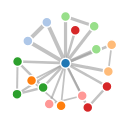
D3 v4 page, settled after 360 driven frames (6 s of simulated time); the page loaded 1 data file(s).



var svg = d3.select("svg"),
    width = +svg.attr("width"),
    height = +svg.attr("height");

var color = d3.scaleOrdinal(d3.schemeCategory20);

var simulation = d3.forceSimulation()
    .force("link", d3.forceLink().id(function(d) { return d.id; }))
    .force("charge", d3.forceManyBody())
    .force("center", d3.forceCenter(width / 2, height / 2));

d3.json("testdata.json", function(error, graph) {
  if (error) throw error;

  var link = svg.append("g")
      .attr("class", "links")
    .selectAll("line")
    .data(graph.links)
    .enter().append("line")
      .attr("stroke-width", function(d) { return Math.sqrt(d.value); });

  var node = svg.append("g")
      .attr("class", "nodes")
    .selectAll("circle")
    .data(graph.nodes)
    .enter().append("circle")
      .attr("r", 5)
      .attr("fill", function(d) { return color(d.group); })
      .call(d3.drag()
          .on("start", dragstarted)
          .on("drag", dragged)
          .on("end", dragended));

  node.append("title")
      .text(function(d) { return d.id; });

  simulation
      .nodes(graph.nodes)
      .on("tick", ticked);

  simulation.force("link")
      .links(graph.links);

  function ticked() {
    link
        .attr("x1", function(d) { return d.source.x; })
        .attr("y1", function(d) { return d.source.y; })
        .attr("x2", function(d) { return d.target.x; })
        .attr("y2", function(d) { return d.target.y; });

    node
        .attr("cx", function(d) { return d.x; })
        .attr("cy", function(d) { return d.y; });
  }
});

function dragstarted(d) {
  if (!d3.event.active) simulation.alphaTarget(0.3).restart();
  d.fx = d.x;
  d.fy = d.y;
}

function dragged(d) {
  d.fx = d3.event.x;
  d.fy = d3.event.y;
}

function dragended(d) {
  if (!d3.event.active) simulation.alphaTarget(0);
  d.fx = null;
  d.fy = null;
}



### data: testdata.json
{
 "nodes": [
  {
   "id": "Yi",
   "group": 1
  },
  {
   "id": "Father",
   "group": 2
  },
  {
   "id": "Mother",
   "group": 2
  },
  {
   "id": "Pyating",
   "group": 3
  },
  {
   "id": "Pmeng",
   "group": 3
  },
  {
   "id": "Qi",
   "group": 4
  },
  {
   "id": "Hong",
   "group": 4
  },
  {
   "id": "Suo",
   "group": 5
  },
  "... 10 more items"
 ],
 "links": [
  {
   "source": "Mother",
   "target": "Yi",
   "value": 15
  },
  {
   "source": "Father",
   "target": "Yi",
   "value": 15
  },
  {
   "source": "Father",
   "target": "Mother",
   "value": 15
  },
  {
   "source": "Pyating",
   "target": "Yi",
   "value": 3
  },
  {
   "source": "Pmeng",
   "target": "Yi",
   "value": 3
  },
  {
   "source": "Pmeng",
   "target": "Pyating",
   "value": 3
  },
  {
   "source": "Qi",
   "target": "Yi",
   "value": 8
  },
  {
   "source": "Hong",
   "target": "Yi",
   "value": 10
  },
  "... 18 more items"
 ]
}